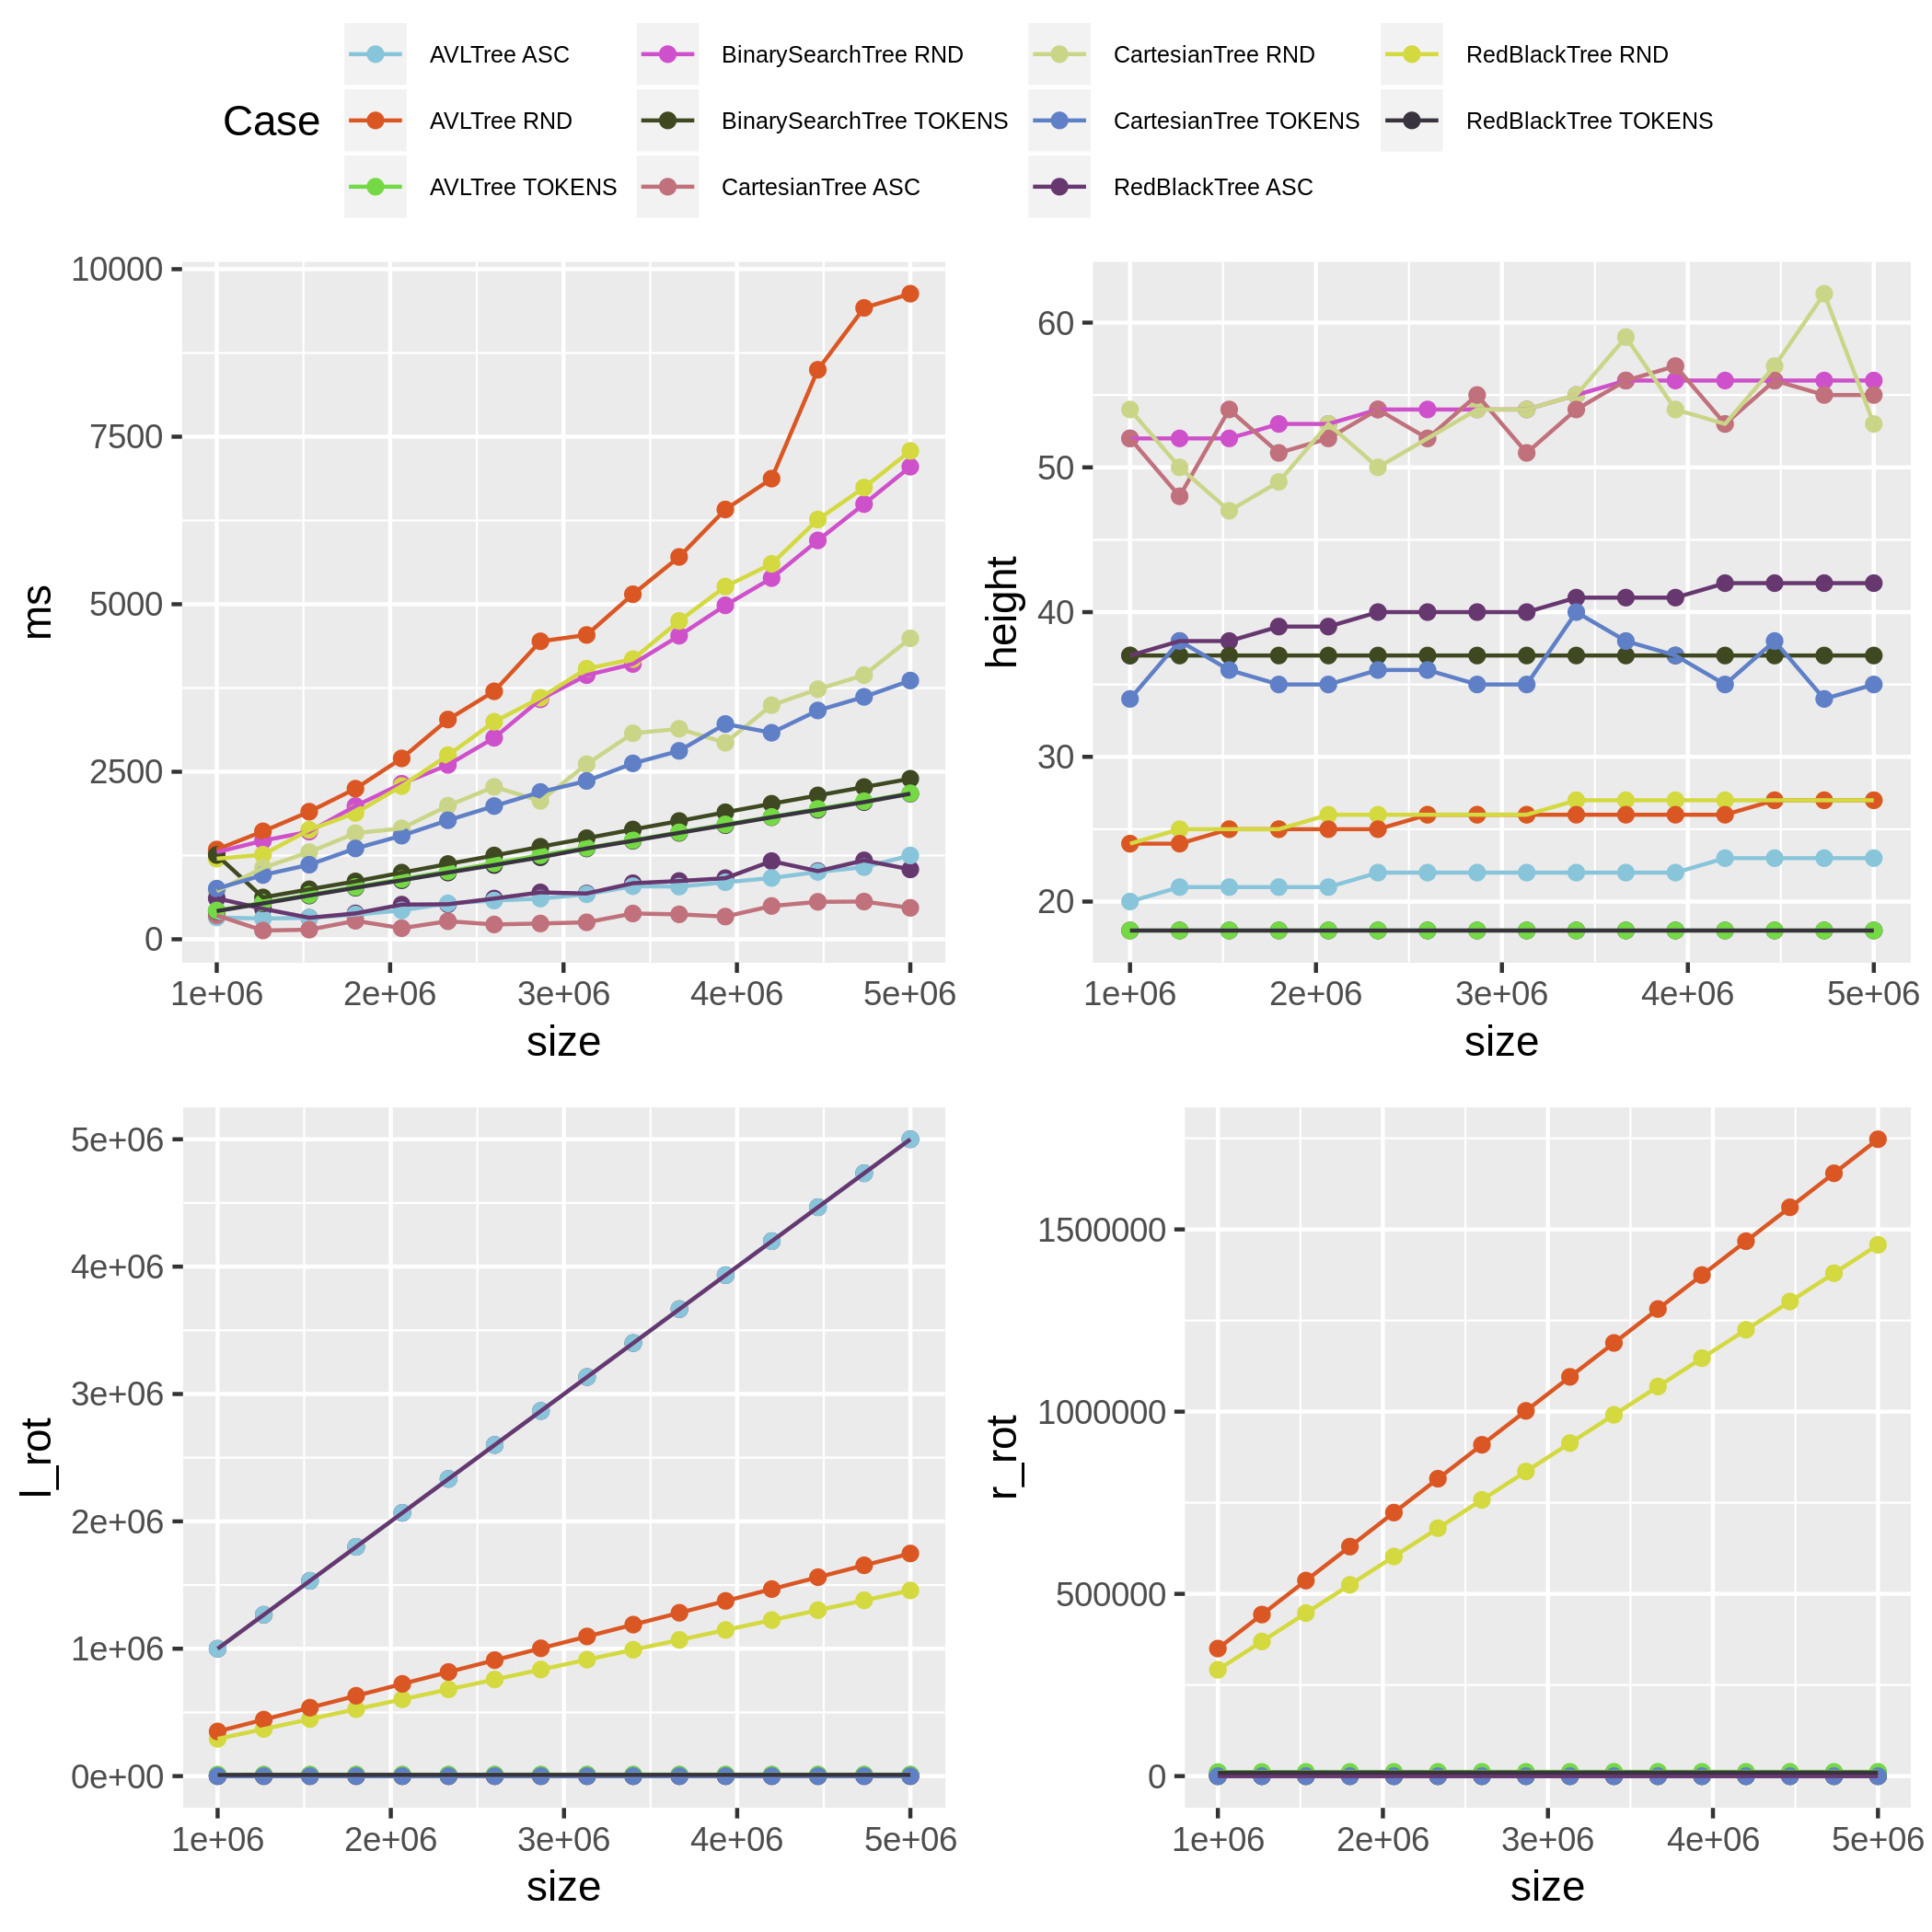

The file beside this chart, header and first rows:
Case; ms; height; size; l_rot; r_rot
BinarySearchTree RND; 1299; 52; 1000000; 0; 0
BinarySearchTree RND; 1472; 52; 1266666; 0; 0
BinarySearchTree RND; 1607; 52; 1533332; 0; 0
BinarySearchTree RND; 1989; 53; 1799998; 0; 0
BinarySearchTree RND; 2321; 53; 2066664; 0; 0
BinarySearchTree RND; 2602; 54; 2333330; 0; 0
BinarySearchTree RND; 3006; 54; 2599996; 0; 0
BinarySearchTree RND; 3581; 54; 2866662; 0; 0
BinarySearchTree RND; 3942; 54; 3133328; 0; 0
BinarySearchTree RND; 4108; 55; 3399994; 0; 0
BinarySearchTree RND; 4530; 56; 3666660; 0; 0
BinarySearchTree RND; 4984; 56; 3933326; 0; 0
BinarySearchTree RND; 5390; 56; 4199992; 0; 0
BinarySearchTree RND; 5952; 56; 4466658; 0; 0
BinarySearchTree RND; 6495; 56; 4733324; 0; 0
BinarySearchTree RND; 7052; 56; 4999990; 0; 0
RedBlackTree RND; 1203; 24; 1000000; 292128; 291787
RedBlackTree RND; 1263; 25; 1266666; 369654; 369341
RedBlackTree RND; 1633; 25; 1533332; 447465; 447274
RedBlackTree RND; 1884; 25; 1799998; 525273; 524839
RedBlackTree RND; 2287; 26; 2066664; 603053; 602619
RedBlackTree RND; 2747; 26; 2333330; 680829; 680130
RedBlackTree RND; 3246; 26; 2599996; 758485; 757899
RedBlackTree RND; 3604; 26; 2866662; 836398; 835802
RedBlackTree RND; 4038; 26; 3133328; 914210; 913711
RedBlackTree RND; 4180; 27; 3399994; 991857; 991298
RedBlackTree RND; 4750; 27; 3666660; 1069278; 1068906
RedBlackTree RND; 5264; 27; 3933326; 1147119; 1146752
RedBlackTree RND; 5602; 27; 4199992; 1224900; 1224587
RedBlackTree RND; 6264; 27; 4466658; 1302669; 1302120
RedBlackTree RND; 6742; 27; 4733324; 1379917; 1379737
RedBlackTree RND; 7288; 27; 4999990; 1457549; 1457760
AVLTree RND; 1340; 24; 1000000; 350564; 349878
AVLTree RND; 1611; 24; 1266666; 443679; 443188
AVLTree RND; 1904; 25; 1533332; 537155; 536473
AVLTree RND; 2248; 25; 1799998; 630674; 629662
AVLTree RND; 2699; 25; 2066664; 724180; 723010
AVLTree RND; 3279; 25; 2333330; 817241; 815939
AVLTree RND; 3700; 26; 2599996; 910330; 909063
AVLTree RND; 4447; 26; 2866662; 1003297; 1002088
AVLTree RND; 4541; 26; 3133328; 1096524; 1095450
AVLTree RND; 5149; 26; 3399994; 1189241; 1188442
AVLTree RND; 5706; 26; 3666660; 1282191; 1281578
AVLTree RND; 6414; 26; 3933326; 1375135; 1374670
AVLTree RND; 6874; 26; 4199992; 1468287; 1467620
AVLTree RND; 8499; 27; 4466658; 1561751; 1560684
AVLTree RND; 9422; 27; 4733324; 1654932; 1654004
AVLTree RND; 9634; 27; 4999990; 1747797; 1747312
CartesianTree RND; 718.2; 54; 1000000; 0; 0
CartesianTree RND; 1067; 50; 1266666; 0; 0
CartesianTree RND; 1301; 47; 1533332; 0; 0
CartesianTree RND; 1584; 49; 1799998; 0; 0
CartesianTree RND; 1655; 53; 2066664; 0; 0
CartesianTree RND; 1994; 50; 2333330; 0; 0
CartesianTree RND; 2275; 52; 2599996; 0; 0
CartesianTree RND; 2065; 54; 2866662; 0; 0
CartesianTree RND; 2613; 54; 3133328; 0; 0
CartesianTree RND; 3074; 55; 3399994; 0; 0
CartesianTree RND; 3141; 59; 3666660; 0; 0
CartesianTree RND; 2932; 54; 3933326; 0; 0
... 116 more rows
